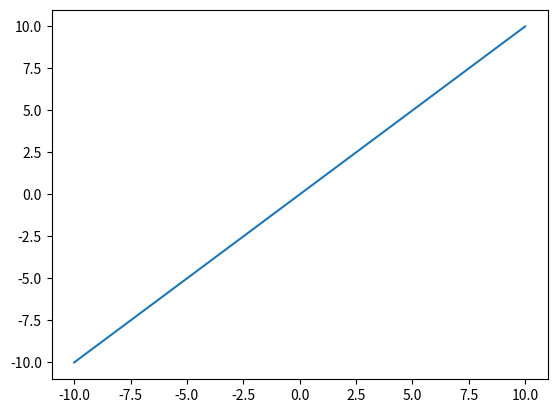

Write Python code to recreate this figure.

# 目的：输出正比例函数的图像：
# 格式化 ： ctro + alt + l
import math

import matplotlib.pyplot as plt
import numpy as np
# x = [0,1,2,3,4,5,6,7,8,9,10]            # 手動定義列表
# y = [math.sin(t) for t in x]            # 动态求出 y = sin(x) 的值赋值为列表

x = np.linspace(-10, 10, 1000)          #分别代表最小、最大，数量，生成一个等差数列
y = x

plt.plot(x, y)      #x， y是两个列表
plt.show()

print(np.pi);       #numpy 包里直接有可以调用pi

